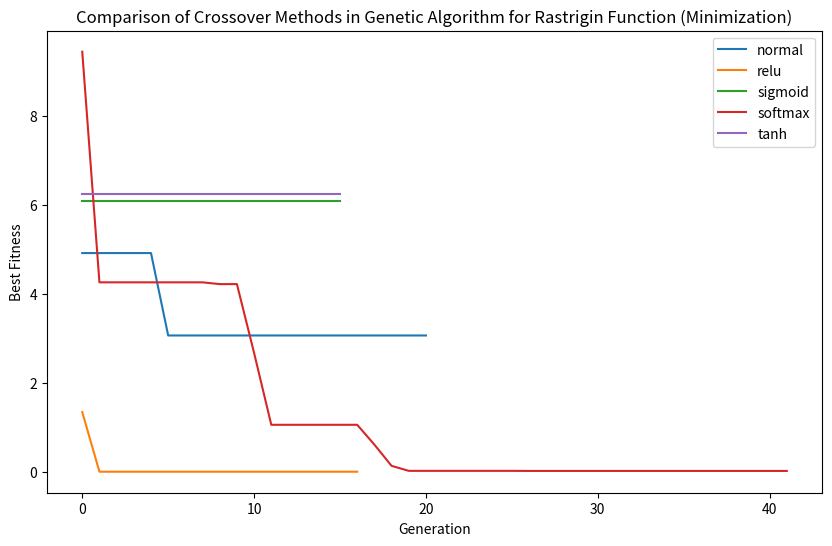

The matplotlib source for this figure:
import numpy as np
import matplotlib.pyplot as plt

# Rastrigin Function: f(x) = 10n + Σ(x_i^2 - 10 * cos(2 * pi * x_i))
def fitness_function(x):
    return 10 * len(x) + np.sum(x**2 - 10 * np.cos(2 * np.pi * x))

# Initialize population: real number encoding
def init_population(pop_size, x_min, x_max):
    return np.random.uniform(x_min, x_max, (pop_size, 2))

# Selection: Tournament Selection
def selection(population, fitness):
    if np.min(fitness) < 0:
        fitness = fitness - np.min(fitness)

    # Avoid division by zero or a situation where all probabilities are zero
    if fitness.sum() == 0:
        fitness = np.ones_like(fitness)

    # Ensure there are no zero probabilities
    p = fitness / fitness.sum()

    selected_indices = np.random.choice(range(len(population)), size=2, replace=False, p=p)
    return population[selected_indices]

# Normal Genetic Crossover
def normal_crossover(parents):
    alpha = np.random.rand()
    offspring = alpha * parents[0] + (1 - alpha) * parents[1]
    return offspring

# Arithmetic Crossover with ReLU and Bias
def relu_crossover(parents, bias=0):
    alpha = np.random.rand()
    offspring = np.maximum(0, alpha * parents[0] + (1 - alpha) * parents[1] + bias)
    return offspring

# Sigmoid Activation with Dynamic Scaling
def sigmoid_crossover(parents, bias=0, scale=1):
    x_min, x_max = np.min(parents), np.max(parents)
    alpha = np.random.rand()
    z = alpha * parents[0] + (1 - alpha) * parents[1] + bias
    offspring = 1 / (1 + np.exp(-z * scale))  # Sigmoid activation with scaling
    return x_min + offspring * (x_max - x_min)  # Rescaling to parent's range

# Softmax with Scaling and Adaptive Mutation Rate
def softmax_crossover(parents, bias=0, generation=1):
    x_min, x_max = np.min(parents), np.max(parents)
    
    z = np.array([parents[0], parents[1]]) + bias
    z = z - np.max(z)
    
    exp_z = np.exp(z)
    softmax = exp_z / np.sum(exp_z)
    offspring = softmax[0] * parents[0] + softmax[1] * parents[1]
    offspring = np.clip(offspring, x_min, x_max)
    
    # Adaptive mutation rate
    mutation_rate = max(0.1 / generation, 0.01)
    offspring += np.random.uniform(-mutation_rate, mutation_rate, size=offspring.shape)
    return offspring

# Tanh Function with Scaling
def tanh_crossover(parents, bias=0, scale=1):
    x_min, x_max = np.min(parents), np.max(parents)
    alpha = np.random.rand()
    z = alpha * parents[0] + (1 - alpha) * parents[1] + bias
    offspring = np.tanh(z * scale)
    return x_min + (offspring + 1) / 2 * (x_max - x_min)

# Mutation: Random perturbation
def mutation(offspring, x_min, x_max, mutation_rate=0.01):
    if np.random.rand() < mutation_rate:
        offspring += np.random.uniform(-0.5, 0.5, size=offspring.shape)
    offspring = np.clip(offspring, x_min, x_max)
    return offspring

# Evaluate fitness for a population
def evaluate_fitness(population):
    return np.array([fitness_function(x) for x in population])

# Genetic Algorithm Main Function (now set for minimization)
def genetic_algorithm(x_min, x_max, pop_size=20, generations=100, crossover_method='normal', mutation_rate=0.01, bias=0):
    population = init_population(pop_size, x_min, x_max)
    best_solutions = []
    best_fitness = np.inf
    best_solution = None
    stop_counter = 0  # Counter for early stopping
    
    for gen in range(1, generations + 1):
        fitness = evaluate_fitness(population)
        new_population = []
        
        if np.min(fitness) < best_fitness:
            best_fitness = np.min(fitness)
            best_solution = population[np.argmin(fitness)]
            stop_counter = 0  # Reset stop counter on improvement
        else:
            stop_counter += 1
        
        if stop_counter > 15:  # Early stopping criterion
            print(f"Early stopping at generation {gen} due to no improvement.")
            break

        for _ in range(pop_size):
            parents = selection(population, fitness)
            
            if crossover_method == 'normal':
                offspring = normal_crossover(parents)
            elif crossover_method == 'relu':
                offspring = relu_crossover(parents, bias)
            elif crossover_method == 'sigmoid':
                offspring = sigmoid_crossover(parents, bias, scale=2)  # Increased scale for exploration
            elif crossover_method == 'softmax':
                offspring = softmax_crossover(parents, bias, generation=gen)
            elif crossover_method == 'tanh':
                offspring = tanh_crossover(parents, bias, scale=1.5)  # Slightly adjusted scale
            
            offspring = mutation(offspring, x_min, x_max, mutation_rate)
            new_population.append(offspring)

        population = np.array(new_population)
        best_solutions.append(best_fitness)
        print(f"Generation {gen}: Best Fitness = {best_fitness}, Best Solution = {best_solution}")
    
    return best_solutions

# Comparison of different crossover methods
def compare_crossover_methods():
    methods = ['normal', 'relu', 'sigmoid', 'softmax', 'tanh']
    x_min, x_max = -5, 5
    generations = 50
    pop_size = 30
    mutation_rate = 0.02
    bias = 0.1

    results = {}

    for method in methods:
        print(f"\nRunning Genetic Algorithm with {method} crossover...")
        best_solutions = genetic_algorithm(x_min, x_max, pop_size=pop_size, generations=generations, crossover_method=method, mutation_rate=mutation_rate, bias=bias)
        results[method] = best_solutions

    # Plot results
    plt.figure(figsize=(10, 6))
    for method, best_solutions in results.items():
        plt.plot(best_solutions, label=method)

    plt.title('Comparison of Crossover Methods in Genetic Algorithm for Rastrigin Function (Minimization)')
    plt.xlabel('Generation')
    plt.ylabel('Best Fitness')
    plt.legend()
    plt.show()

# Run the comparison
compare_crossover_methods()
